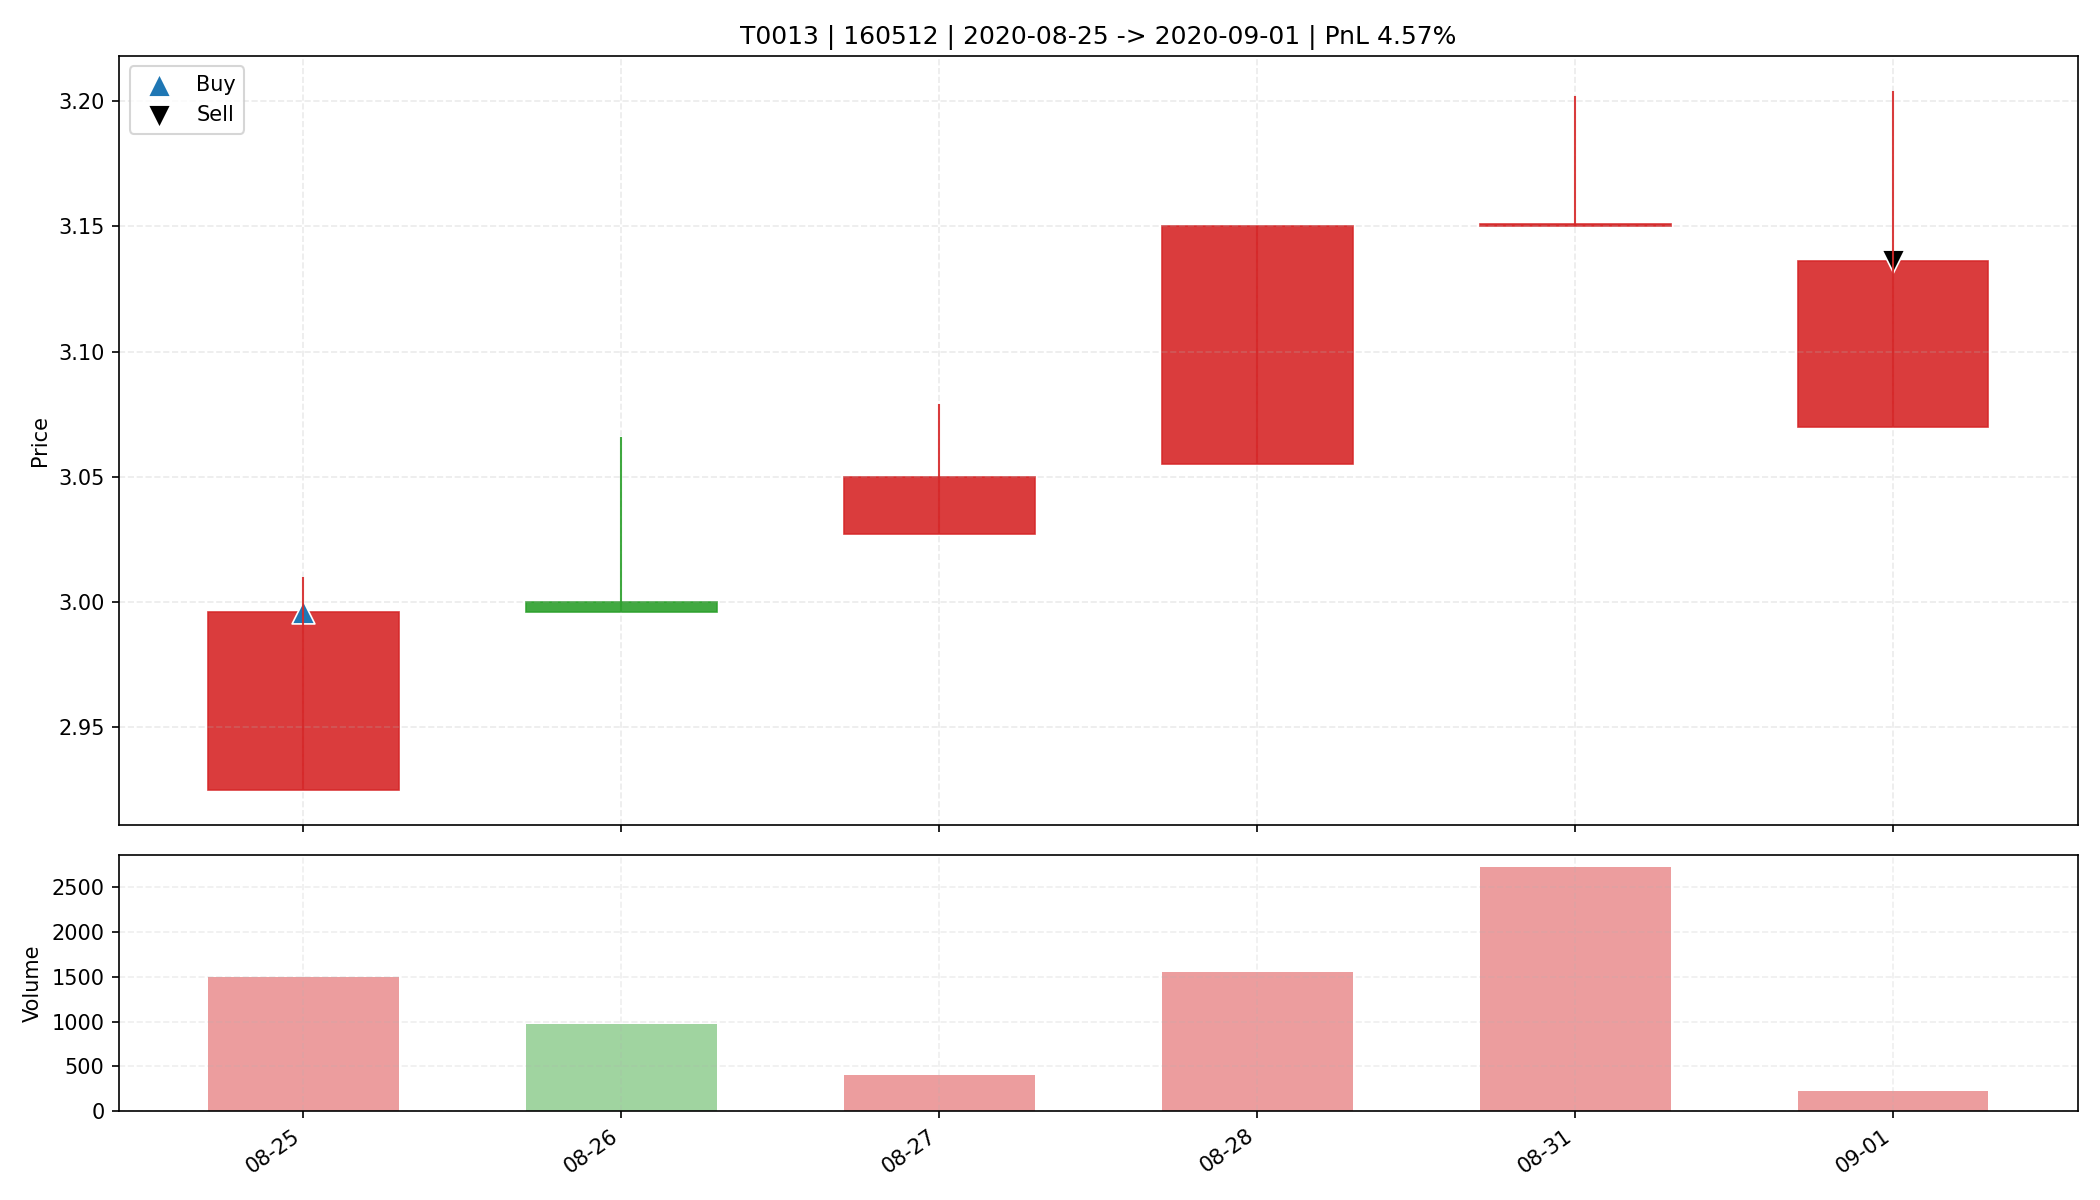

Values plotted in this chart, from the file beside it:
date, open, high, low, close, amount, volume, trade_id, code, buy_date, sell_date, buy_price, sell_price, matched_shares, buy_reason, sell_reason, sell_profit_pct, sell_hold_days, is_buy_day, is_sell_day, holding_day_index
2020-08-25, 2.925, 3.01, 2.925, 2.996, 447204, 1493, T0013, 160512, 2020-08-25, 2020-09-01, 2.996, 3.136, 5500, 前10日振幅9.9%, 阳线涨幅2.4%, 突破均线, 温和放量2.0倍, MA…, 跌破动态保利线, 4.568, 5.0, True, False, 0
2020-08-26, 3.0, 3.066, 2.996, 2.996, 292835, 970.7, T0013, 160512, 2020-08-25, 2020-09-01, 2.996, 3.136, 5500, 前10日振幅9.9%, 阳线涨幅2.4%, 突破均线, 温和放量2.0倍, MA…, 跌破动态保利线, 4.568, 5.0, False, False, 1
2020-08-27, 3.027, 3.079, 3.027, 3.05, 121941, 400.6, T0013, 160512, 2020-08-25, 2020-09-01, 2.996, 3.136, 5500, 前10日振幅9.9%, 阳线涨幅2.4%, 突破均线, 温和放量2.0倍, MA…, 跌破动态保利线, 4.568, 5.0, False, False, 2
2020-08-28, 3.055, 3.15, 3.055, 3.15, 483274, 1554, T0013, 160512, 2020-08-25, 2020-09-01, 2.996, 3.136, 5500, 前10日振幅9.9%, 阳线涨幅2.4%, 突破均线, 温和放量2.0倍, MA…, 跌破动态保利线, 4.568, 5.0, False, False, 3
2020-08-31, 3.15, 3.202, 3.15, 3.151, 866950, 2723, T0013, 160512, 2020-08-25, 2020-09-01, 2.996, 3.136, 5500, 前10日振幅9.9%, 阳线涨幅2.4%, 突破均线, 温和放量2.0倍, MA…, 跌破动态保利线, 4.568, 5.0, False, False, 4
2020-09-01, 3.07, 3.204, 3.07, 3.136, 70480, 225.1, T0013, 160512, 2020-08-25, 2020-09-01, 2.996, 3.136, 5500, 前10日振幅9.9%, 阳线涨幅2.4%, 突破均线, 温和放量2.0倍, MA…, 跌破动态保利线, 4.568, 5.0, False, True, 5
